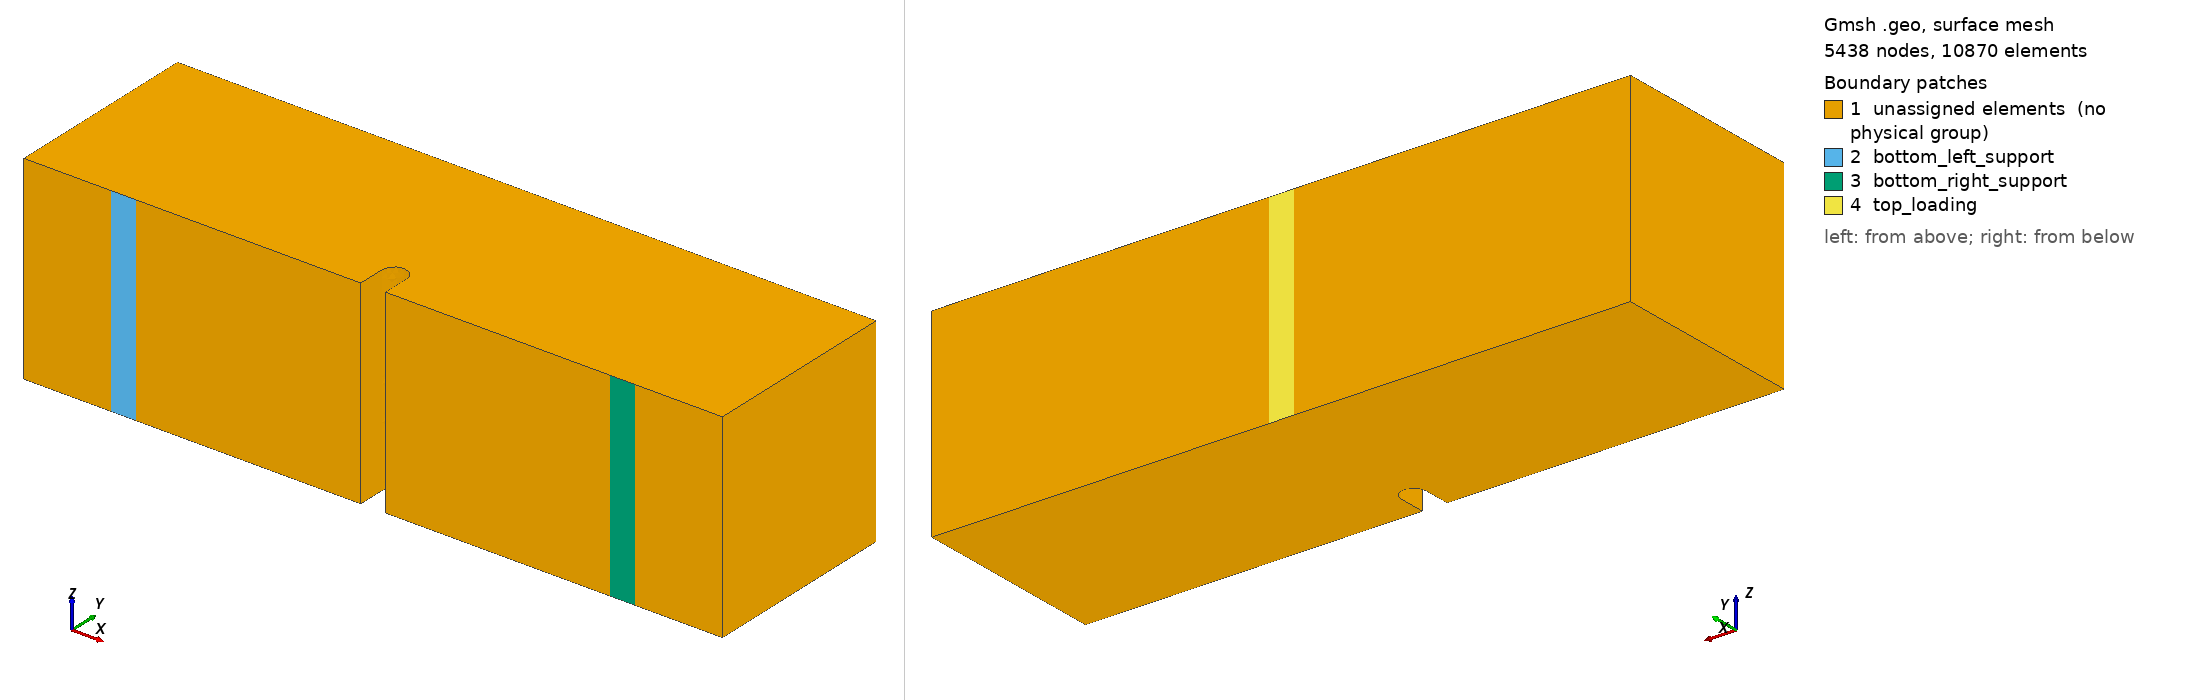

Gmsh geometry script, surface-meshed: 5438 nodes, 10870 surface elements. Boundary patches (legend numbers): 1 unassigned elements (no physical group), 2 bottom_left_support, 3 bottom_right_support, 4 top_loading. Left view from above one corner, right view from below the opposite corner. Legend entries are the model's physical surfaces; 'unassigned elements' are surfaces in no physical group. The drawing asked Gmsh for element sizes between 1% and 20% of the model's largest extent; the script's own settings can give other sizes.

=== mesh_wohole_3d_refined.geo (drawn) ===
SetFactory("OpenCASCADE");

//==============================================================================
// MESH PARAMETERS
//==============================================================================
// Global mesh size parameters
lc = 0.001;          // Global mesh size (1 mm)
lc_refined = 2.5e-5;   // Refined mesh size in notch region (50 microns)
lc_support = 2.5e-4; // Refined mesh size at support regions (250 microns)
extrude_z = 0.008;   // Total thickness in z-direction (8 mm)

// Element type: Tetrahedral elements
// XY-plane refinement: 50 microns in notch region, 1 mm elsewhere
// Refinement is controlled by background mesh fields, not layer distribution
//==============================================================================

// Define square corner points (2D base in XY plane at z=0)
Point(1) = {      0,      0,   0, lc};
Point(2) = { 0.0135,      0,   0, lc};
Point(3) = { 0.0135, 0.0011,   0, lc};
Point(4) = { 0.0140, 0.0016,   0, lc};
Point(5) = { 0.0145, 0.0011,   0, lc};
Point(6) = { 0.0145,      0,   0, lc};
Point(7) = { 0.0280,      0,   0, lc};
Point(8) = { 0.0280, 0.0080,   0, lc};
Point(9) = {      0, 0.0080,   0, lc};
Point(14) = { 0.0140, 0.0011, 0, lc};  // Circle center for notch

// POINTS FOR THE THREE SURFACE PATCHES (1mm wide each)
// Bottom left support patch: x = 0.0035 to 0.0045
Point(19) = { 0.0035,      0, 0, lc};  // Left boundary of left support
Point(20) = { 0.0045,      0, 0, lc};  // Right boundary of left support

// Bottom right support patch: x = 0.0235 to 0.0245
Point(21) = { 0.0235,      0, 0, lc};  // Left boundary of right support
Point(22) = { 0.0245,      0, 0, lc};  // Right boundary of right support

// Top loading patch: x = 0.0135 to 0.0145
Point(23) = { 0.0135, 0.0080, 0, lc};  // Left boundary of loading patch
Point(24) = { 0.0145, 0.0080, 0, lc};  // Right boundary of loading patch

// Define square edges with subdivisions for the three patches
Line(1) = {1, 19};       // Bottom left corner to left support patch start
Line(2) = {19, 20};      // LEFT SUPPORT PATCH (1mm wide)
Line(3) = {20, 2};       // Left support patch end to notch start
Line(4) = {2, 3};        // Notch vertical
Circle(5) = {3, 14, 4};  // Notch circle left
Circle(6) = {4, 14, 5};  // Notch circle right
Line(7) = {5, 6};        // Notch vertical
Line(8) = {6, 21};       // Notch end to right support patch start
Line(9) = {21, 22};      // RIGHT SUPPORT PATCH (1mm wide)
Line(10) = {22, 7};      // Right support patch end to right corner
Line(11) = {7, 8};       // Right edge
Line(12) = {8, 24};      // Top right to loading patch right edge
Line(13) = {24, 23};     // LOADING PATCH (1mm wide)
Line(14) = {23, 9};      // Loading patch left edge to top left corner
Line(15) = {9, 1};       // Left edge

// Loop and surface for the square
Curve Loop(1) = {1, 2, 3, 4, 5, 6, 7, 8, 9, 10, 11, 12, 13, 14, 15};
Plane Surface(1) = {1};

// Extrude the surface in z-direction to create 3D volume
// Using tetrahedral elements
// Z-direction refinement will be controlled by background mesh field

out[] = Extrude {0, 0, extrude_z} {
  Surface{1};
  // No Recombine -> creates tetrahedral elements
};

Printf("Z-direction mesh: Tetrahedral elements with field-based refinement");

// Print extrusion output for debugging
Printf("=== Extrusion Results ===");
Printf("Volume: %g", out[0]);
Printf("Total output entities: %g", #out[]);

// Identify the surfaces corresponding to our boundary condition patches
// Curve Loop(1) = {1, 2, 3, 4, 5, 6, 7, 8, 9, 10, 11, 12, 13, 14, 15}
// out[0] = volume
// out[1] = top surface at z=extrude_z
// out[2] = surface from Line 1
// out[3] = surface from Line 2 (LEFT SUPPORT PATCH!)
// out[4] = surface from Line 3
// ...
// out[10] = surface from Line 9 (RIGHT SUPPORT PATCH!)
// ...
// out[14] = surface from Line 13 (LOADING PATCH!)

left_support_surf = out[3];      // From Line 2 (x = 0.0035 to 0.0045, y = 0)
right_support_surf = out[10];    // From Line 9 (x = 0.0235 to 0.0245, y = 0)
loading_patch_surf = out[14];    // From Line 13 (x = 0.0135 to 0.0145, y = 0.008)

Printf("Left support surface: %g (from Line 2: x=0.0035-0.0045, y=0)", left_support_surf);
Printf("Right support surface: %g (from Line 9: x=0.0235-0.0245, y=0)", right_support_surf);
Printf("Loading patch surface: %g (from Line 13: x=0.0135-0.0145, y=0.008)", loading_patch_surf);

// Query all volumes in the geometry
all_vols[] = Volume "*";
Printf("Total volumes found: %g", #all_vols[]);
If (#all_vols[] > 0)
  For i In {0:#all_vols[]-1}
    Printf("  Volume[%g] = %g", i, all_vols[i]);
  EndFor
EndIf

// Define Physical Volume using the first (and only) volume
// This avoids the "unknown volume" warning by using the actual volume IDs
If (#all_vols[] > 0)
  Physical Volume("volume") = {all_vols[0]};
Else
  Printf("ERROR: No volumes found!");
EndIf
Physical Surface("bottom_left_support") = {left_support_surf};
Physical Surface("bottom_right_support") = {right_support_surf};
Physical Surface("top_loading") = {loading_patch_surf};

Printf("=== Physical Groups Created Successfully ===");
If (#all_vols[] > 0)
  Printf("Physical Volume 'volume': Volume %g", all_vols[0]);
EndIf
Printf("Physical Surface 'bottom_left_support': Surface %g", left_support_surf);
Printf("Physical Surface 'bottom_right_support': Surface %g", right_support_surf);
Printf("Physical Surface 'top_loading': Surface %g", loading_patch_surf);
Printf("===================================================");

// Mesh refinement fields for tetrahedral elements
// Field 1: Refine in the notch region (XY plane)
Field[1] = Box;
Field[1].VIn = lc_refined;  // Mesh size inside the notch region (50 microns)
Field[1].VOut = lc;         // Mesh size outside (1 mm)
Field[1].XMin = 0.013;
Field[1].XMax = 0.015;
Field[1].YMin = 0;
Field[1].YMax = 0.008;
Field[1].ZMin = 0;
Field[1].ZMax = extrude_z;
Field[1].Thickness = 0.003;

// Field 4: Distance from bottom left support surface
Field[4] = Distance;
Field[4].SurfacesList = {left_support_surf};

// Field 5: Threshold for smooth transition around left support
Field[5] = Threshold;
Field[5].InField = 4;
Field[5].SizeMin = lc_support;   // Mesh size at surface (250 microns)
Field[5].SizeMax = lc;           // Mesh size far from surface (1 mm)
Field[5].DistMin = 0.001;        // Start transition at 1mm from surface
Field[5].DistMax = 0.003;        // End transition at 3mm from surface

// Field 7: Distance from bottom right support surface
Field[7] = Distance;
Field[7].SurfacesList = {right_support_surf};

// Field 8: Threshold for smooth transition around right support
Field[8] = Threshold;
Field[8].InField = 7;
Field[8].SizeMin = lc_support;   // Mesh size at surface (250 microns)
Field[8].SizeMax = lc;           // Mesh size far from surface (1 mm)
Field[8].DistMin = 0.001;        // Start transition at 1mm from surface
Field[8].DistMax = 0.003;        // End transition at 3mm from surface

// Field 6: Combine all fields (use minimum)
Field[6] = Min;
Field[6].FieldsList = {1, 5, 8};

Background Field = 6;

Printf("Mesh refinement: Notch region (XY) + Bottom supports (distance-based)");
